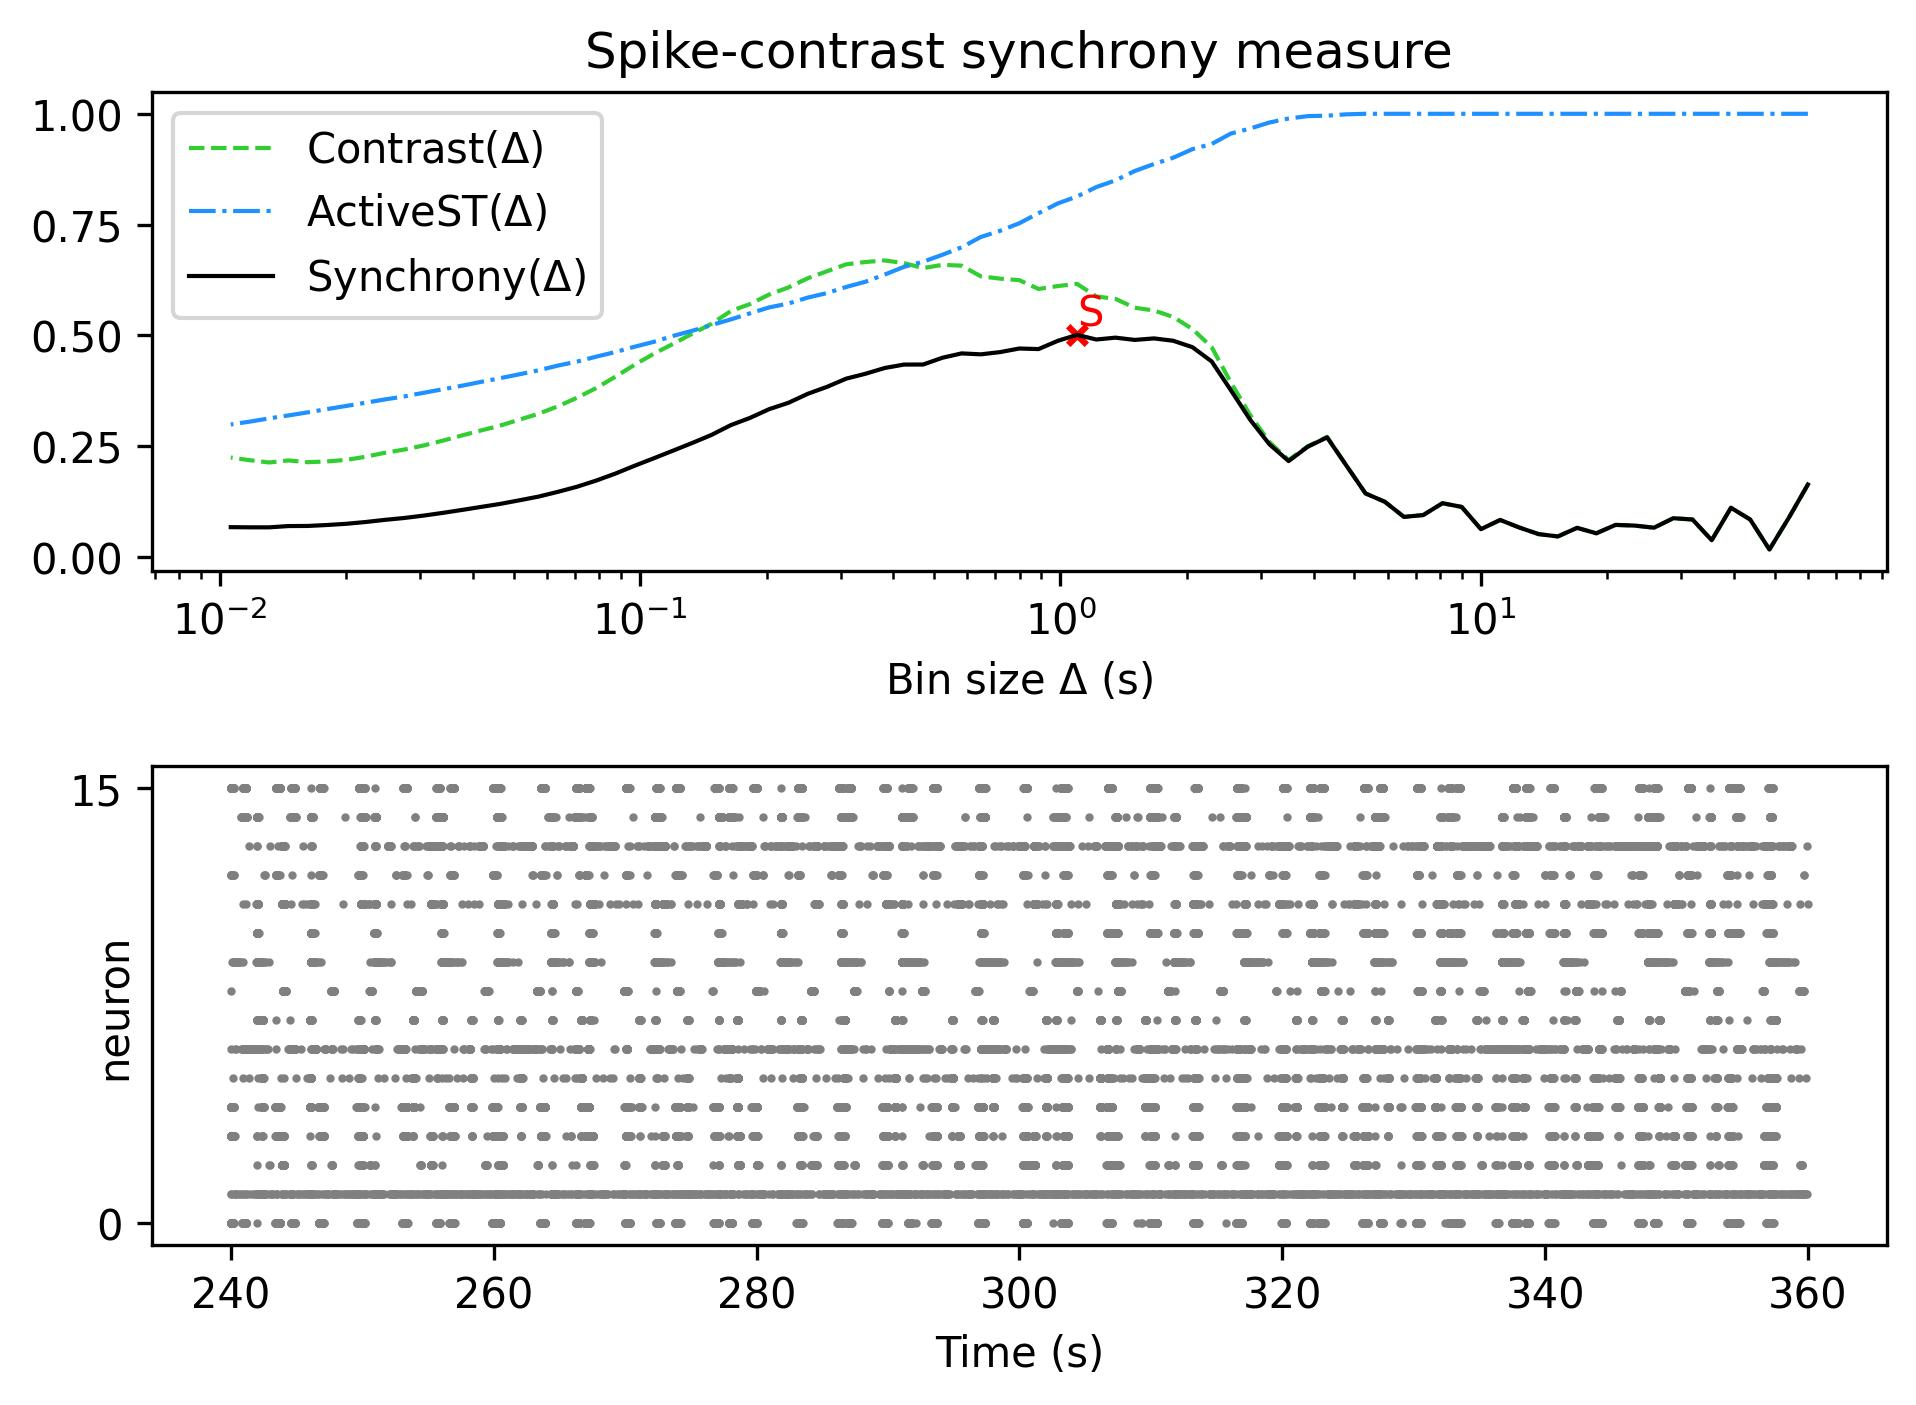

The file beside this chart, header and first rows:
, Spike-contrast (60.0 s), Spike-contrast (54.0 s), Spike-contrast (48.6 s), Spike-contrast (43.74 s), Spike-contrast (39.366 s), Spike-contrast (35.429 s), Spike-contrast (31.886 s), Spike-contrast (28.698 s), Spike-contrast (25.828 s), Spike-contrast (23.245 s), Spike-contrast (20.921 s), Spike-contrast (18.829 s), Spike-contrast (16.946 s), Spike-contrast (15.251 s), Spike-contrast (13.726 s), Spike-contrast (12.353 s), Spike-contrast (11.118 s), Spike-contrast (10.006 s), Spike-contrast (9.006 s), Spike-contrast (8.105 s), Spike-contrast (7.295 s), Spike-contrast (6.565 s), Spike-contrast (5.909 s)
0, 0.1632, 0.08744, 0.01653, 0.08418, 0.1107, 0.03747, 0.08419, 0.0871, 0.06567, 0.07044, 0.07202, 0.05307, 0.06538, 0.04596, 0.0512, 0.06604, 0.08318, 0.06242, 0.1126, 0.121, 0.09425, 0.09008, 0.1243
